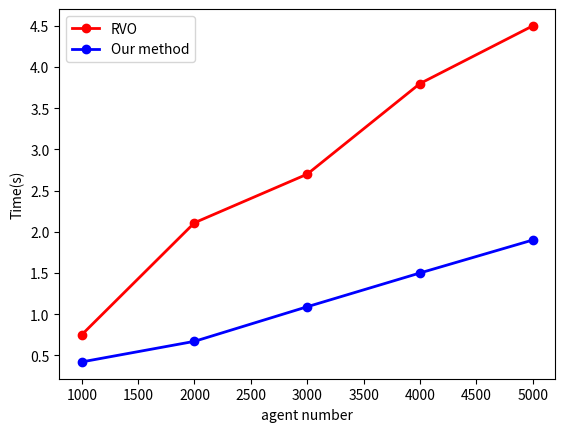

Recreate this plot in Python.
import numpy as np
import matplotlib.pyplot as plt
import copy

if __name__ == '__main__':
    x = np.array([1000,2000,3000,4000,5000])

    y = np.array([0.75,2.11,2.7,3.8,4.5])
    yy = np.array([0.42,0.67,1.09,1.5,1.9])
    plt.figure()  # 整个现实图（框架）的大小
    plt.plot(x[0:200], y[0:200], 'r-o', linewidth=2)
    plt.plot(x[0:200], yy[0:200], 'b-o', linewidth=2)
    plt.xlabel('agent number')
    plt.legend(('RVO', 'Our method',))
    plt.ylabel("Time(s)")

    plt.show()
